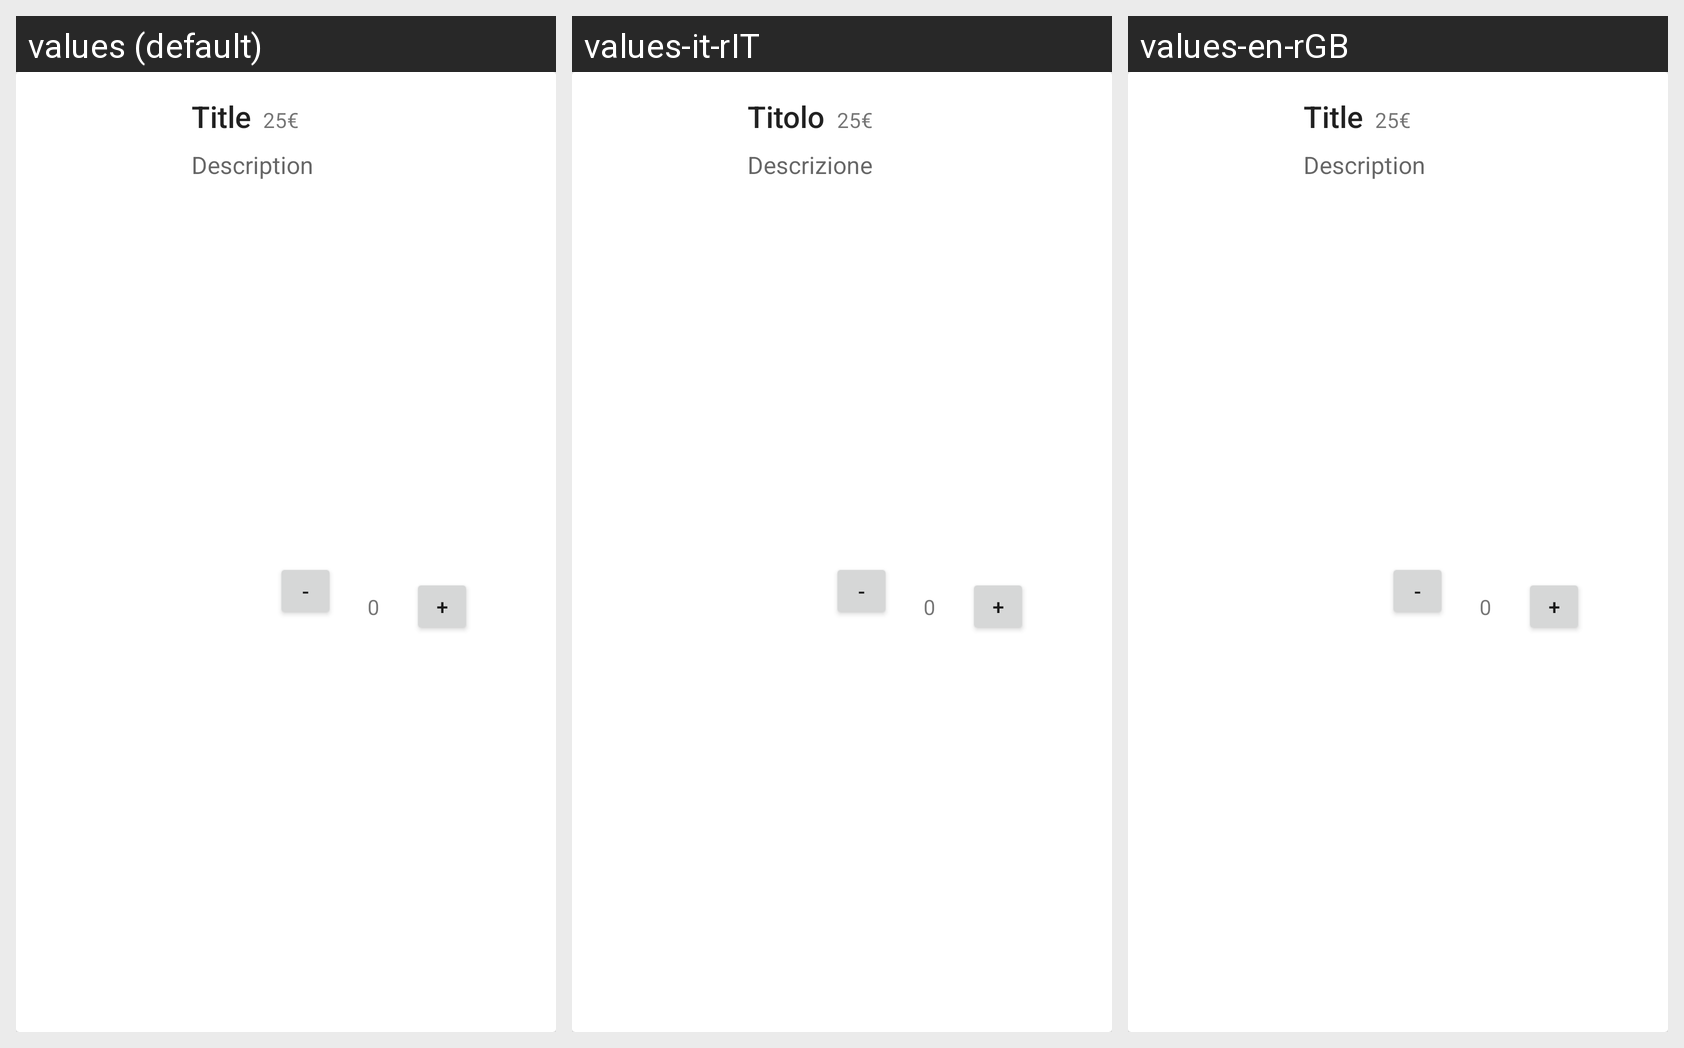

The Android screen above is rendered under several locales of the same app. Produce the string resources it draws, with the default and per-locale values.
Android screen res/layout/menu_listitem.xml rendered under 3 locales, left to right: values (default), values-it-rIT, values-en-rGB. Device: Nexus 5 (rendered at 1080×1920; each locale shown at half size, 540×960, under a caption strip naming it); theme AppTheme.
Strings drawn on this screen, with the default value and each locale's value (text and hints the layout hard-codes, and strings that could not be matched under every locale, appear in the picture but are not listed):

Title
  values: Title
  values-it-rIT: Titolo
  values-en-rGB: Title  [not translated; the default value is used]

Description
  values: Description
  values-it-rIT: Descrizione
  values-en-rGB: Description  [not translated; the default value is used]
